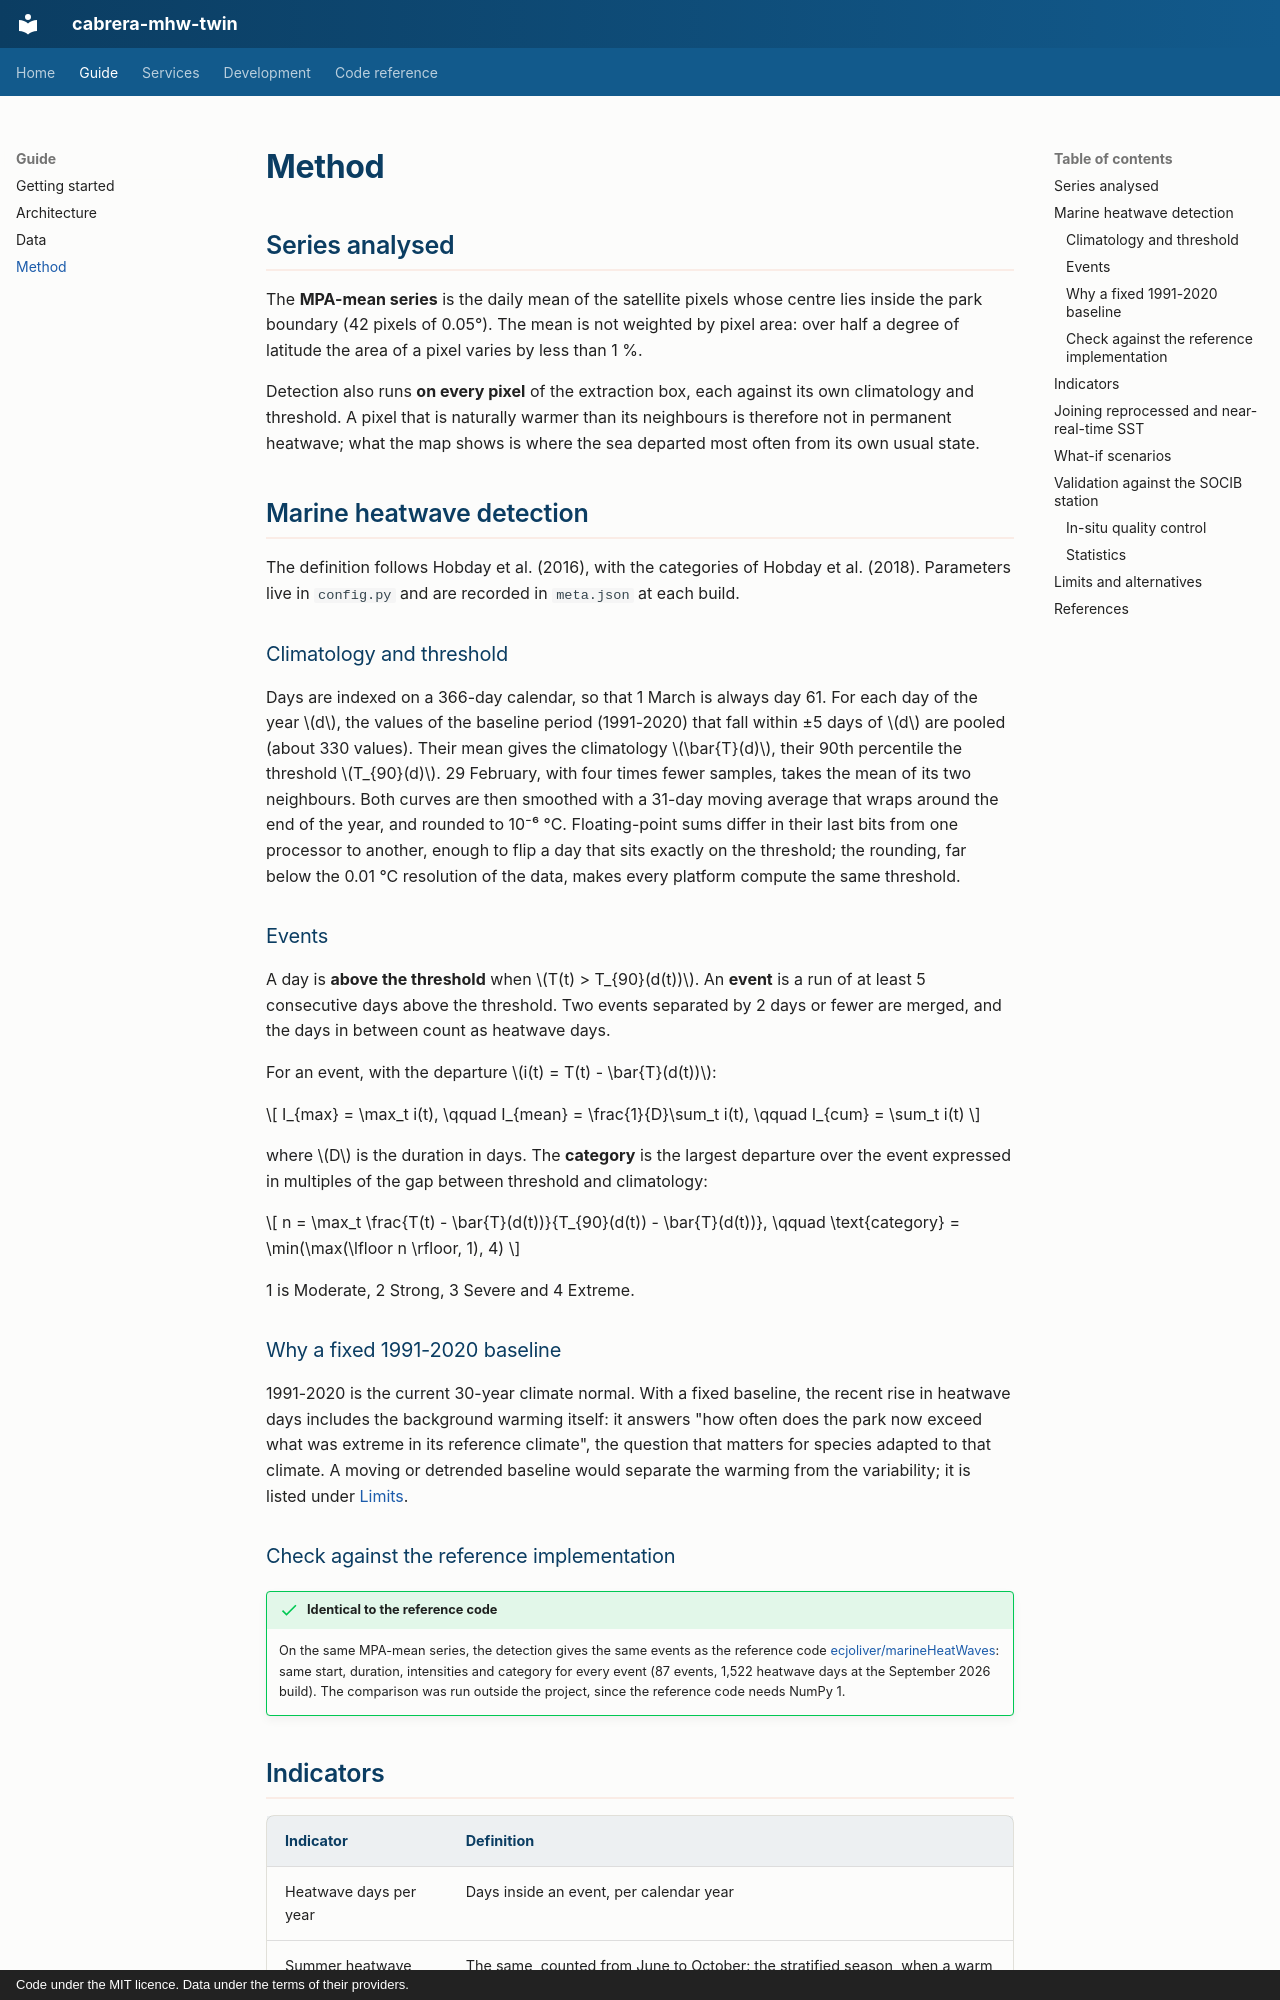

repository: pstcricq/cabrera-mhw-twin · page: method/index.html · generator: mkdocs · copyright: Code under the MIT licence. Data under the terms of their providers.

# Method

## Series analysed

The **MPA-mean series** is the daily mean of the satellite pixels whose centre lies inside the park boundary (42 pixels of 0.05°). The mean is not weighted by pixel area: over half a degree of latitude the area of a pixel varies by less than 1 %.

Detection also runs **on every pixel** of the extraction box, each against its own climatology and threshold. A pixel that is naturally warmer than its neighbours is therefore not in permanent heatwave; what the map shows is where the sea departed most often from its own usual state.

## Marine heatwave detection

The definition follows Hobday et al. (2016), with the categories of Hobday et al. (2018). Parameters live in `config.py` and are recorded in `meta.json` at each build.

### Climatology and threshold

Days are indexed on a 366-day calendar, so that 1 March is always day 61. For each day of the year \(d\), the values of the baseline period (1991-2020) that fall within ±5 days of \(d\) are pooled (about 330 values). Their mean gives the climatology \(\bar{T}(d)\), their 90th percentile the threshold \(T_{90}(d)\). 29 February, with four times fewer samples, takes the mean of its two neighbours. Both curves are then smoothed with a 31-day moving average that wraps around the end of the year, and rounded to 10⁻⁶ °C. Floating-point sums differ in their last bits from one processor to another, enough to flip a day that sits exactly on the threshold; the rounding, far below the 0.01 °C resolution of the data, makes every platform compute the same threshold.

### Events

A day is **above the threshold** when \(T(t) > T_{90}(d(t))\). An **event** is a run of at least 5 consecutive days above the threshold. Two events separated by 2 days or fewer are merged, and the days in between count as heatwave days.

For an event, with the departure \(i(t) = T(t) - \bar{T}(d(t))\):

\[
I_{max} = \max_t i(t), \qquad I_{mean} = \frac{1}{D}\sum_t i(t), \qquad I_{cum} = \sum_t i(t)
\]

where \(D\) is the duration in days. The **category** is the largest departure over the event expressed in multiples of the gap between threshold and climatology:

\[
n = \max_t \frac{T(t) - \bar{T}(d(t))}{T_{90}(d(t)) - \bar{T}(d(t))}, \qquad \text{category} = \min(\max(\lfloor n \rfloor, 1), 4)
\]

1 is Moderate, 2 Strong, 3 Severe and 4 Extreme.

### Why a fixed 1991-2020 baseline

1991-2020 is the current 30-year climate normal. With a fixed baseline, the recent rise in heatwave days includes the background warming itself: it answers "how often does the park now exceed what was extreme in its reference climate", the question that matters for species adapted to that climate. A moving or detrended baseline would separate the warming from the variability; it is listed under [Limits](#limits-and-alternatives).

### Check against the reference implementation

!!! success "Identical to the reference code"

    On the same MPA-mean series, the detection gives the same events as the reference code [ecjoliver/marineHeatWaves](https://github.com/ecjoliver/marineHeatWaves): same start, duration, intensities and category for every event (87 events, 1,522 heatwave days at the September 2026 build). The comparison was run outside the project, since the reference code needs NumPy 1.
